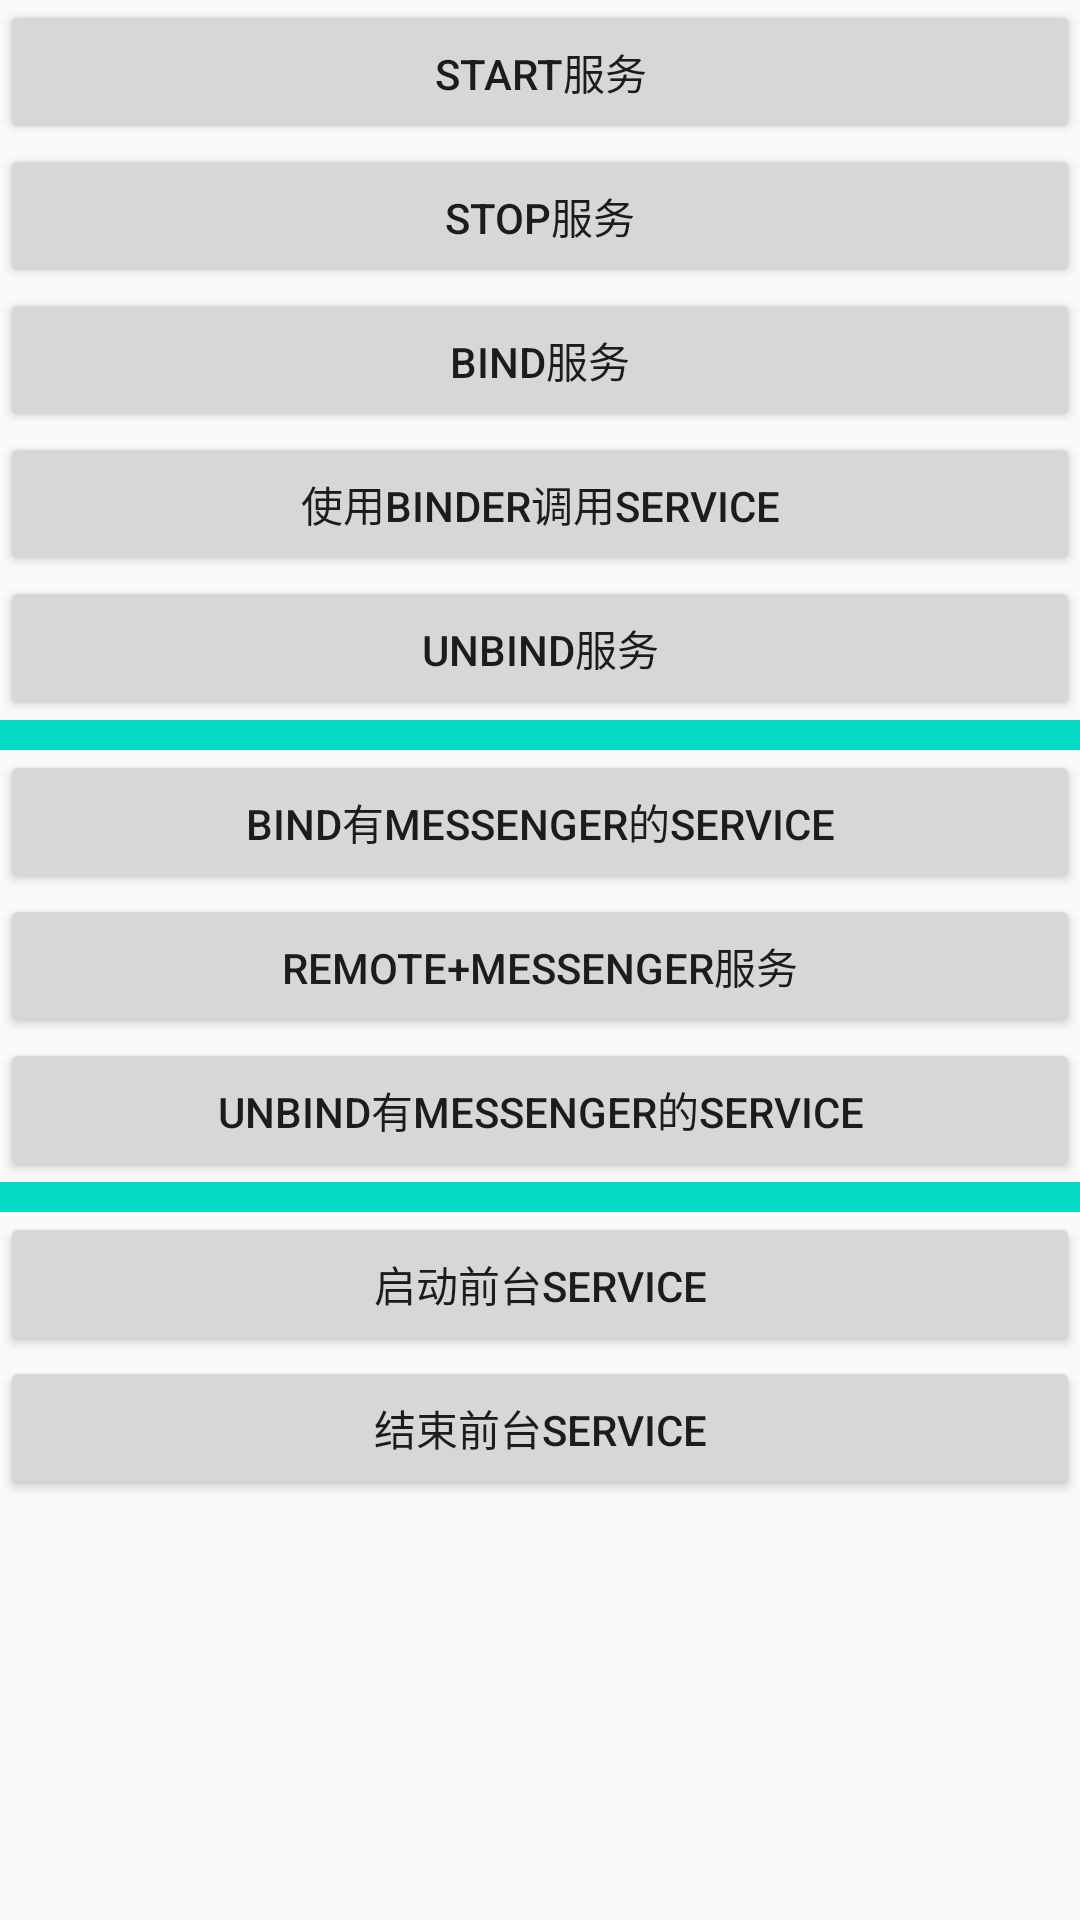

This screen was rendered from an Android layout file. Write that file and the resources it references.
<!-- AndroidManifest.xml: application theme AppTheme -->
<!-- res/layout/activity_service.xml -->
<?xml version="1.0" encoding="utf-8"?>
<LinearLayout xmlns:android="http://schemas.android.com/apk/res/android"
    xmlns:app="http://schemas.android.com/apk/res-auto"
    xmlns:tools="http://schemas.android.com/tools"
    android:layout_width="match_parent"
    android:layout_height="match_parent"
    android:orientation="vertical"
    tools:context=".service.ServiceActivity">

    <Button
        android:id="@+id/bt_start_service"
        android:layout_width="match_parent"
        android:layout_height="wrap_content"
        android:text="start服务" />

    <Button
        android:id="@+id/bt_stop_service"
        android:layout_width="match_parent"
        android:layout_height="wrap_content"
        android:text="stop服务" />

    <Button
        android:id="@+id/bt_bind_service"
        android:layout_width="match_parent"
        android:layout_height="wrap_content"
        android:text="bind服务" />

    <Button
        android:id="@+id/bt_invoke_service"
        android:layout_width="match_parent"
        android:layout_height="wrap_content"
        android:text="使用binder调用service" />

    <Button
        android:id="@+id/bt_unbind_service"
        android:layout_width="match_parent"
        android:layout_height="wrap_content"
        android:text="unbind服务" />

    <View
        android:layout_width="match_parent"
        android:layout_height="10dp"
        android:background="@color/colorAccent" />

    <Button
        android:id="@+id/bt_messenger_bind"
        android:layout_width="match_parent"
        android:layout_height="wrap_content"
        android:text="bind有messenger的service" />

    <Button
        android:id="@+id/bt_service_messenger"
        android:layout_width="match_parent"
        android:layout_height="wrap_content"
        android:text="remote+Messenger服务" />

    <Button
        android:id="@+id/bt_messenger_unbind"
        android:layout_width="match_parent"
        android:layout_height="wrap_content"
        android:text="unbind有messenger的service" />

    <View
        android:layout_width="match_parent"
        android:layout_height="10dp"
        android:background="@color/colorAccent" />

    <Button
        android:id="@+id/bt_start_for_service"
        android:layout_width="match_parent"
        android:layout_height="wrap_content"
        android:text="启动前台service" />

    <Button
        android:id="@+id/bt_stop_for_service"
        android:layout_width="match_parent"
        android:layout_height="wrap_content"
        android:text="结束前台service" />

</LinearLayout>
<!-- resources referenced by this layout -->
<resources>
  <color name="colorAccent">#03DAC5</color>
  <style name="AppTheme" parent="Theme.AppCompat.Light.DarkActionBar">
          
          <item name="colorPrimary">@color/colorPrimary</item>
          <item name="colorPrimaryDark">@color/colorPrimaryDark</item>
          <item name="colorAccent">@color/colorAccent</item>
      </style>
  <color name="colorPrimary">#6200EE</color>
  <color name="colorPrimaryDark">#3700B3</color>
</resources>
